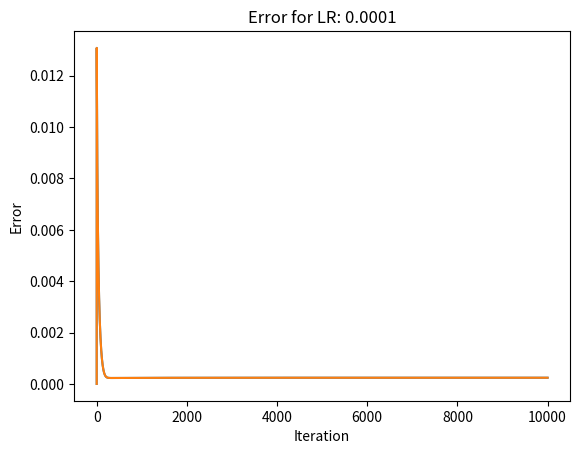

The script that saved this image:
import numpy as np
import matplotlib.pyplot as plt

def rosen(x):
    return sum(100.0*(x[1:]-x[:-1]**2.0)**2.0 + (1-x[:-1])**2.0)

def rosen_der(x):
    """
    	Gradient of the Rosenbrock function of for gradient descent.
    """
    xm = x[1:-1]
    xm_m1 = x[:-2]
    xm_p1 = x[2:]
    der = np.zeros_like(x)
    der[1:-1] = 200*(xm-xm_m1**2) - 400*(xm_p1 - xm**2)*xm - 2*(1-xm)
    der[0] = -400*x[0]*(x[1]-x[0]**2) - 2*(1-x[0])
    der[-1] = 200*(x[-1]-x[-2]**2)
    return der

cur_x = np.random.normal(0, 0.1, 20)  # Start point randomly drawn from gausian mu = 0, sigma = 0.1
learning_rate = 0.0001  # Learning rate

max_iteration = 10000  # maximum number of iterations
history = np.zeros((max_iteration+1, 2))

for k in range(max_iteration):
    prev_x = cur_x  # Store current x value in prev_x
    cur_x = prev_x - learning_rate * rosen_der(prev_x)  # Grad descent
    error = abs(cur_x - prev_x)
    k = k + 1  # iteration count

    history[k, :] = np.linalg.norm(error)

    # print("Iteration", iteration, "\nX value is", cur_x)  # Print iterations
    print(" Iteration: ", k, " \n")
    print(" Gradient: ", rosen_der(prev_x), "\n")
    print(" Error: ", error, "\n\n")

print("The local minimum occurs at", cur_x)


plt.plot(history)
plt.title("Error for LR: 0.0001")
plt.ylabel("Error")
plt.xlabel("Iteration")
plt.show()
